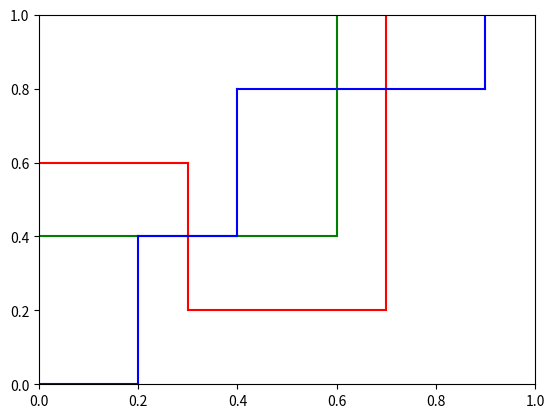
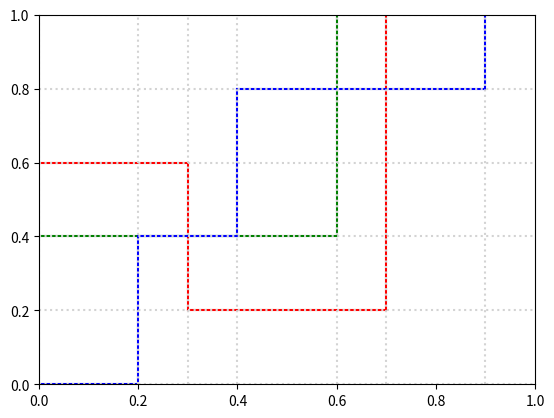
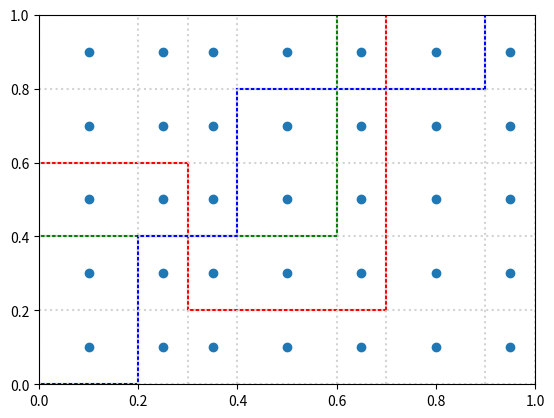

The matplotlib source for these figures, in order:
import matplotlib.pyplot as plt
import itertools

### Constants
colors = ['r', 'g', 'b']


### Functions
def draw_tree(coordinates: [], color='r'):
    for (p1, p2) in [(coordinates[i], coordinates[i + 1]) for i in range(len(coordinates) - 1)]:
        plt.plot([p1[0], p2[0]], [p1[1], p2[1]], color=color)


def draw_tangents(xs: [], ys: []):
    for x in xs:
        plt.plot([x, x], [0, 1], linestyle = ':', color = 'lightgray')
    for y in ys:
        plt.plot([0, 1], [y, y], linestyle = ':', color = 'lightgray')


def show():
    axes = plt.gca()
    axes.set_xlim([0, 1])
    axes.set_ylim([0, 1])
    plt.show()


def draw_mids(xs: [], ys: []):
    xm = map(lambda xt: (xt[0] + xt[1]) / 2, [(xs[i], xs[i + 1]) for i in range(len(xs) - 1)])
    ym = map(lambda yt: (yt[0] + yt[1]) / 2, [(ys[i], ys[i + 1]) for i in range(len(ys) - 1)])
    cross_join = list(zip(*itertools.product(xm, ym)))
    plt.scatter(cross_join[0], cross_join[1])


### Script
tree1 = [[0, .6], [.3, .6], [.3, .2], [.7, .2], [.7, 1]]
tree2 = [[0, .4], [.6, .4], [.6, 1]]
tree3 = [[0, 0], [.2, 0], [.2, .4], [.4, .4], [.4, .8], [.9, .8], [.9, 1]]
trees = [tree1, tree2, tree3]

for (tree, c) in zip(trees, colors):
    draw_tree(tree, c)
show()


for (tree, c) in zip(trees, colors):
    draw_tree(tree, c)
points = [item for sublist in trees for item in sublist]
xs = set(map(lambda p: p[0], points))
ys = set(map(lambda p: p[1], points))
draw_tangents(xs, ys)
show()


for (tree, c) in zip(trees, colors):
    draw_tree(tree, c)
points = [item for sublist in trees for item in sublist]
xs = list(set(list(map(lambda p: p[0], points)) + [0, 1]))
ys = list(set(list(map(lambda p: p[1], points)) + [0, 1]))
xs.sort()
ys.sort()
draw_tangents(xs, ys)
draw_mids(xs, ys)
show()
